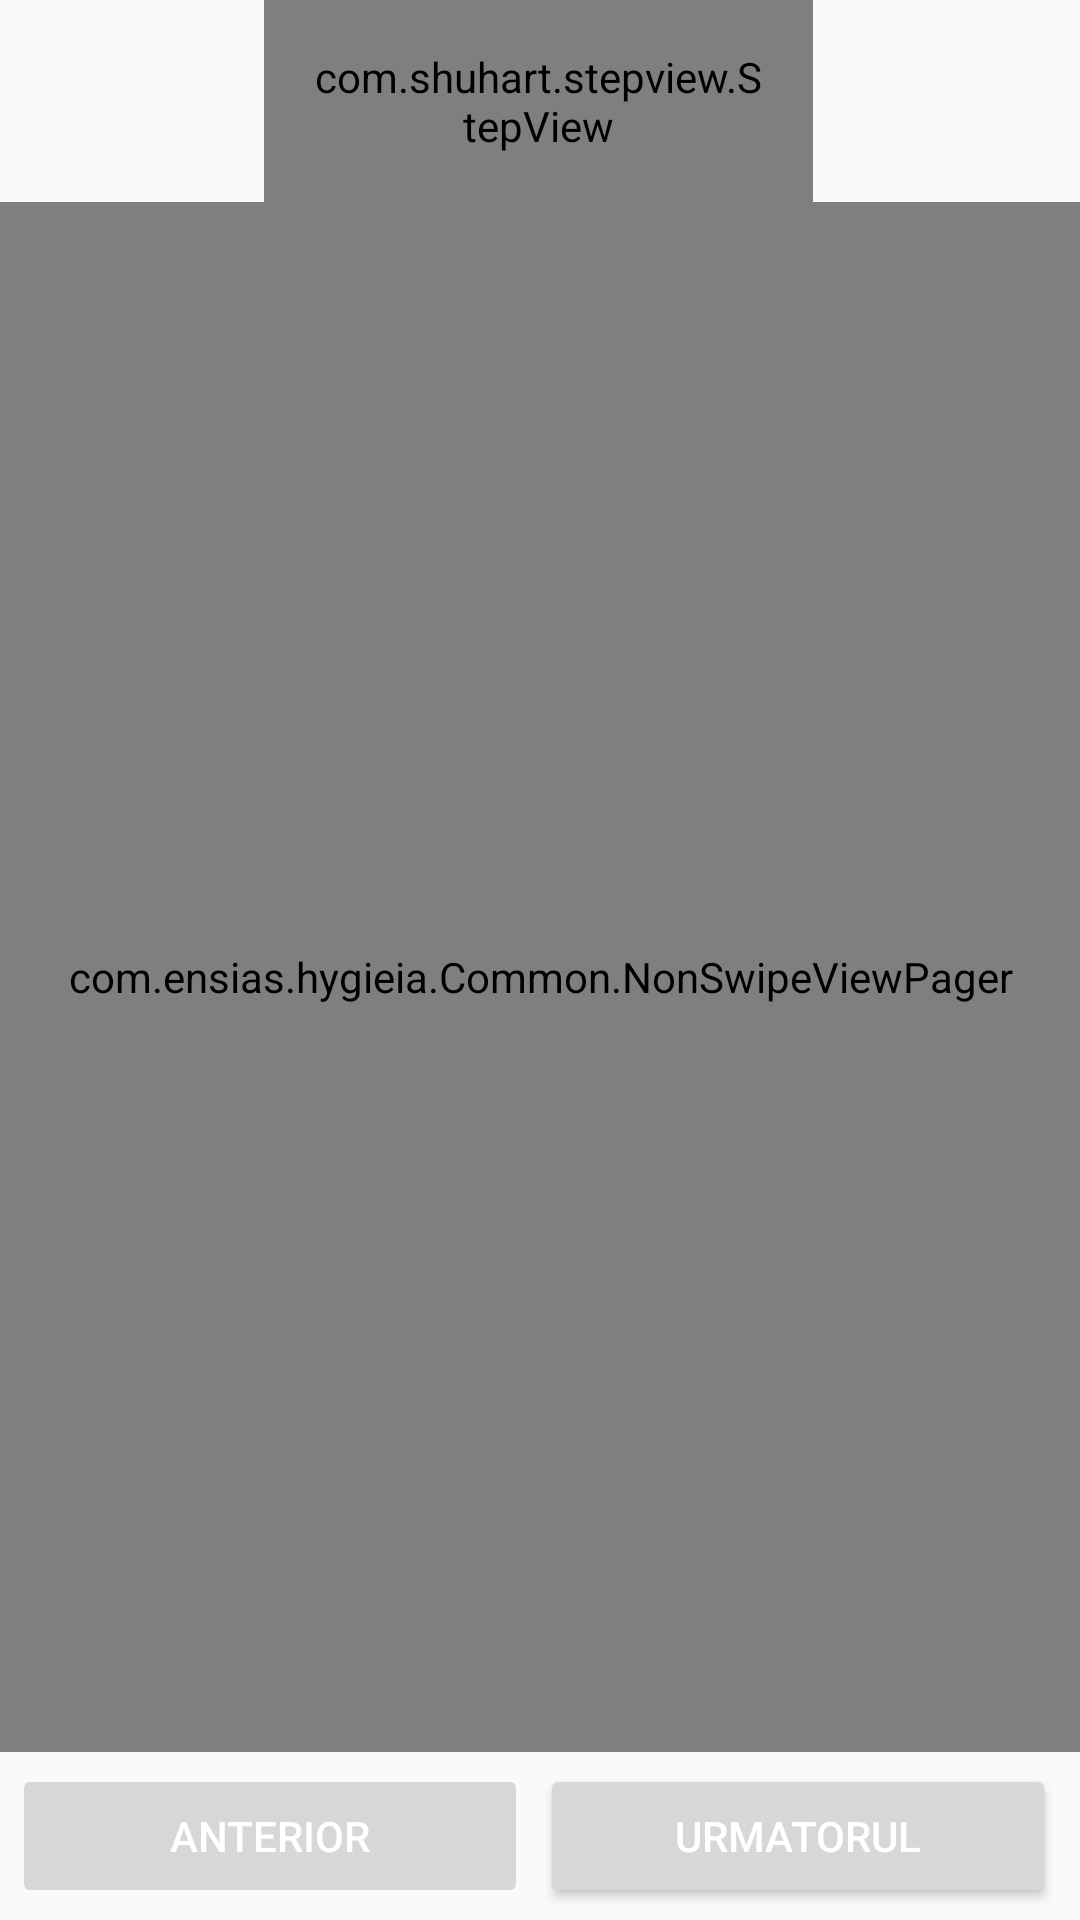

Produce the Android XML layout that renders to this screen, including the resource entries it uses.
<!-- AndroidManifest.xml: application theme Theme.AppCompat.Light.NoActionBar -->
<!-- res/layout/activity_test.xml -->
<?xml version="1.0" encoding="utf-8"?>
<RelativeLayout xmlns:android="http://schemas.android.com/apk/res/android"
    xmlns:tools="http://schemas.android.com/tools"
    android:layout_width="match_parent"
    android:layout_height="match_parent"
    xmlns:app="http://schemas.android.com/apk/res-auto"
    android:orientation="vertical"
    tools:context=".TestActivity">

    <com.shuhart.stepview.StepView
        android:id="@+id/step_view"
        android:layout_width="233dp"

        android:layout_height="wrap_content"
        android:layout_alignParentStart="true"
        android:layout_alignParentLeft="true"
        android:layout_alignParentEnd="true"

        android:layout_alignParentRight="true"
        android:layout_marginStart="88dp"
        android:layout_marginLeft="88dp"
        android:layout_marginEnd="89dp"
        android:layout_marginRight="89dp"
        android:padding="16dp"
        app:sv_animationType="None"
        app:sv_doneCircleColor="@color/colorAccent"
        app:sv_doneStepLineColor="@color/colorAccent"
        app:sv_doneStepMarkColor="@color/cardview_light_background"
        app:sv_doneTextColor="@color/cardview_light_background"
        app:sv_selectedCircleColor="@color/colorPrimary"
        app:sv_selectedStepNumberColor="@color/common_google_signin_btn_text_light"
        app:sv_selectedTextColor="@color/colorPrimary"
        app:sv_stepPadding="12dp" />

    <com.ensias.hygieia.Common.NonSwipeViewPager
    android:id="@+id/view_pager"
        android:layout_width="match_parent"
        android:layout_height="match_parent"
        android:layout_below="@+id/step_view"
        android:layout_above="@+id/layout_button"/>

    <LinearLayout
        android:id="@+id/layout_button"
        android:layout_width="match_parent"
        android:layout_height="wrap_content"
        android:orientation="horizontal"
        android:weightSum="2"
        android:padding="4dp"
        android:layout_alignParentBottom="true">

        <Button
            android:id="@+id/btn_previous_step"
            android:layout_width="0dp"
            android:layout_height="wrap_content"
            android:layout_marginRight="4dp"
            android:layout_weight="1"
            android:enabled="false"
            android:text="anterior"
            android:textColor="@android:color/white" />

        <Button
            android:id="@+id/btn_next_step"
            android:layout_width="0dp"
            android:layout_height="wrap_content"
            android:layout_marginRight="4dp"
            android:layout_weight="1"
            android:text="Urmatorul"
            android:textColor="@android:color/white" />

    </LinearLayout>
</RelativeLayout>
<!-- resources referenced by this layout -->
<resources>
  <color name="colorAccent">#03DAC5</color>
  <color name="colorPrimary">#6200EE</color>
</resources>
